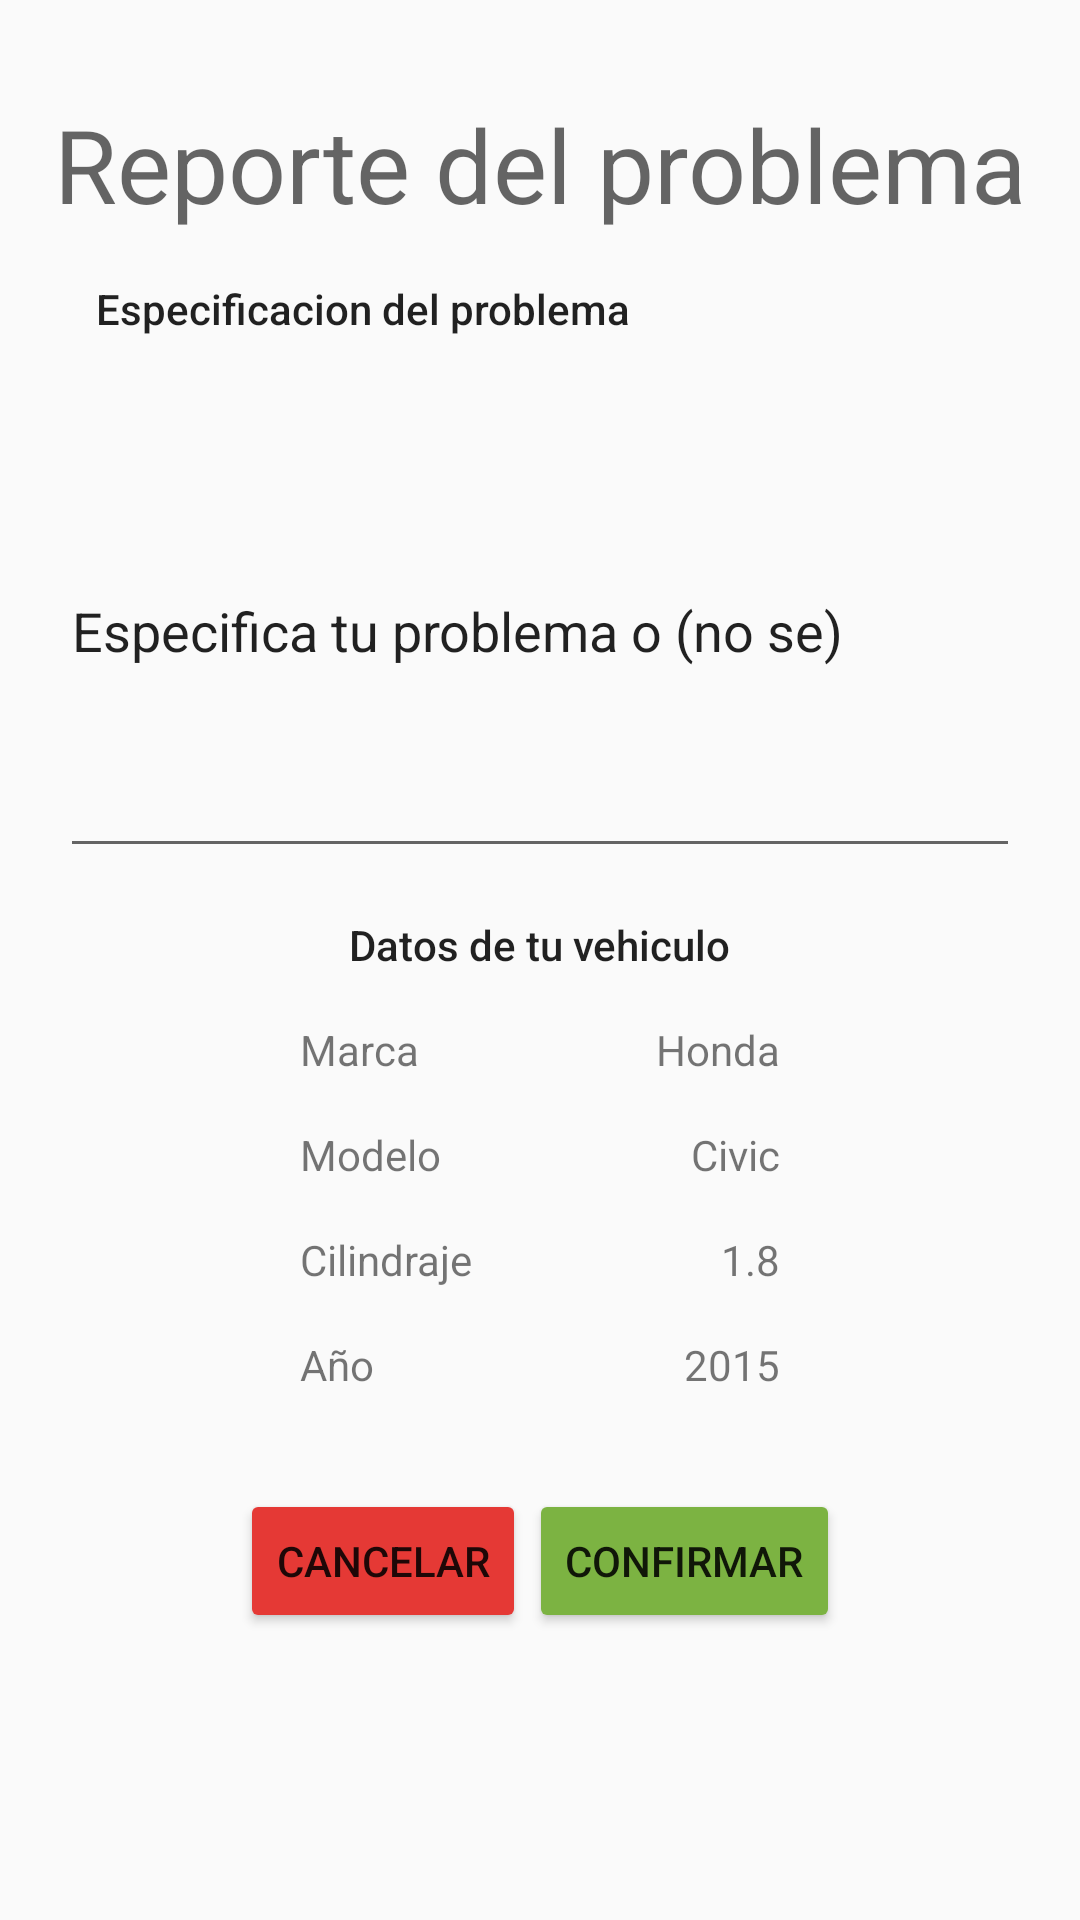

Layout XML and referenced resources for this Android screen:
<!-- AndroidManifest.xml: application theme Theme.UPIC2 -->
<!-- res/layout/activity_pedir.xml -->
<?xml version="1.0" encoding="utf-8"?>
<android.support.constraint.ConstraintLayout xmlns:android="http://schemas.android.com/apk/res/android"
    xmlns:app="http://schemas.android.com/apk/res-auto"
    xmlns:tools="http://schemas.android.com/tools"
    android:layout_width="match_parent"
    android:layout_height="match_parent"
    tools:context=".Pedir">

    <TextView
        android:id="@+id/textView8"
        android:layout_width="wrap_content"
        android:layout_height="wrap_content"
        android:layout_marginTop="32dp"
        android:text="Reporte del problema"
        android:textAppearance="@style/TextAppearance.AppCompat.Display1"
        app:layout_constraintEnd_toEndOf="parent"
        app:layout_constraintStart_toStartOf="parent"
        app:layout_constraintTop_toTopOf="parent" />

    <TextView
        android:id="@+id/textView9"
        android:layout_width="wrap_content"
        android:layout_height="wrap_content"
        android:layout_marginStart="32dp"
        android:layout_marginTop="16dp"
        android:text="Especificacion del problema"
        android:textAppearance="@style/TextAppearance.AppCompat.Body2"
        app:layout_constraintStart_toStartOf="parent"
        app:layout_constraintTop_toBottomOf="@+id/textView8" />

    <EditText
        android:id="@+id/editTextTextPersonName"
        android:layout_width="320dp"
        android:layout_height="161dp"
        android:layout_marginTop="16dp"
        android:ems="10"
        android:inputType="textPersonName"
        android:text="Especifica tu problema o (no se)"
        app:layout_constraintEnd_toEndOf="parent"
        app:layout_constraintStart_toStartOf="parent"
        app:layout_constraintTop_toBottomOf="@+id/textView9" />

    <TextView
        android:id="@+id/textView10"
        android:layout_width="wrap_content"
        android:layout_height="wrap_content"
        android:layout_marginTop="16dp"
        android:text="Datos de tu vehiculo"
        android:textAppearance="@style/TextAppearance.AppCompat.Body2"
        app:layout_constraintEnd_toEndOf="parent"
        app:layout_constraintStart_toStartOf="parent"
        app:layout_constraintTop_toBottomOf="@+id/editTextTextPersonName" />

    <TextView
        android:id="@+id/textView11"
        android:layout_width="wrap_content"
        android:layout_height="wrap_content"
        android:layout_marginStart="100dp"
        android:layout_marginTop="16dp"
        android:text="Marca"
        app:layout_constraintStart_toStartOf="parent"
        app:layout_constraintTop_toBottomOf="@+id/textView10" />

    <TextView
        android:id="@+id/textView12"
        android:layout_width="wrap_content"
        android:layout_height="wrap_content"
        android:layout_marginTop="16dp"
        android:layout_marginEnd="100dp"
        android:text="Honda"
        app:layout_constraintEnd_toEndOf="parent"
        app:layout_constraintTop_toBottomOf="@+id/textView10" />

    <TextView
        android:id="@+id/textView13"
        android:layout_width="wrap_content"
        android:layout_height="wrap_content"
        android:layout_marginStart="100dp"
        android:layout_marginTop="16dp"
        android:text="Modelo"
        app:layout_constraintStart_toStartOf="parent"
        app:layout_constraintTop_toBottomOf="@+id/textView11" />

    <TextView
        android:id="@+id/textView14"
        android:layout_width="wrap_content"
        android:layout_height="wrap_content"
        android:layout_marginTop="16dp"
        android:layout_marginEnd="100dp"
        android:text="Civic"
        app:layout_constraintEnd_toEndOf="parent"
        app:layout_constraintTop_toBottomOf="@+id/textView12" />

    <TextView
        android:id="@+id/textView15"
        android:layout_width="wrap_content"
        android:layout_height="wrap_content"
        android:layout_marginStart="100dp"
        android:layout_marginTop="16dp"
        android:text="Cilindraje"
        app:layout_constraintStart_toStartOf="parent"
        app:layout_constraintTop_toBottomOf="@+id/textView13" />

    <TextView
        android:id="@+id/textView16"
        android:layout_width="wrap_content"
        android:layout_height="wrap_content"
        android:layout_marginTop="16dp"
        android:layout_marginEnd="100dp"
        android:text="1.8"
        app:layout_constraintEnd_toEndOf="parent"
        app:layout_constraintTop_toBottomOf="@+id/textView14" />

    <TextView
        android:id="@+id/textView17"
        android:layout_width="wrap_content"
        android:layout_height="wrap_content"
        android:layout_marginStart="100dp"
        android:layout_marginTop="16dp"
        android:text="Año"
        app:layout_constraintStart_toStartOf="parent"
        app:layout_constraintTop_toBottomOf="@+id/textView15" />

    <TextView
        android:id="@+id/textView18"
        android:layout_width="wrap_content"
        android:layout_height="wrap_content"
        android:layout_marginTop="16dp"
        android:layout_marginEnd="100dp"
        android:text="2015"
        app:layout_constraintEnd_toEndOf="parent"
        app:layout_constraintTop_toBottomOf="@+id/textView16" />

    <Button
        android:id="@+id/button4"
        android:layout_width="wrap_content"
        android:layout_height="wrap_content"
        android:layout_marginStart="80dp"
        android:layout_marginTop="32dp"
        android:backgroundTint="#E53935"
        android:text="Cancelar"
        app:layout_constraintStart_toStartOf="parent"
        app:layout_constraintTop_toBottomOf="@+id/textView17"
        android:onClick="callMenupr"/>

    <Button
        android:id="@+id/button5"
        android:layout_width="wrap_content"
        android:layout_height="wrap_content"
        android:layout_marginTop="32dp"
        android:layout_marginEnd="80dp"
        android:backgroundTint="#7CB342"
        android:text="Confirmar"
        app:layout_constraintEnd_toEndOf="parent"
        app:layout_constraintTop_toBottomOf="@+id/textView18"
        android:onClick="callCosto"/>
</android.support.constraint.ConstraintLayout>
<!-- resources referenced by this layout -->
<resources>
  <style name="Theme.UPIC2" parent="Theme.AppCompat.Light.DarkActionBar">
          
          <item name="colorPrimary">@color/naranja_UPIC</item>
          <item name="colorPrimaryDark">@color/naranja_fond</item>
          <item name="colorAccent">@color/teal_200</item>
          
      </style>
  <color name="naranja_UPIC">#FD8000</color>
  <color name="naranja_fond">#EFAA54</color>
  <color name="teal_200">#FF03DAC5</color>
</resources>
